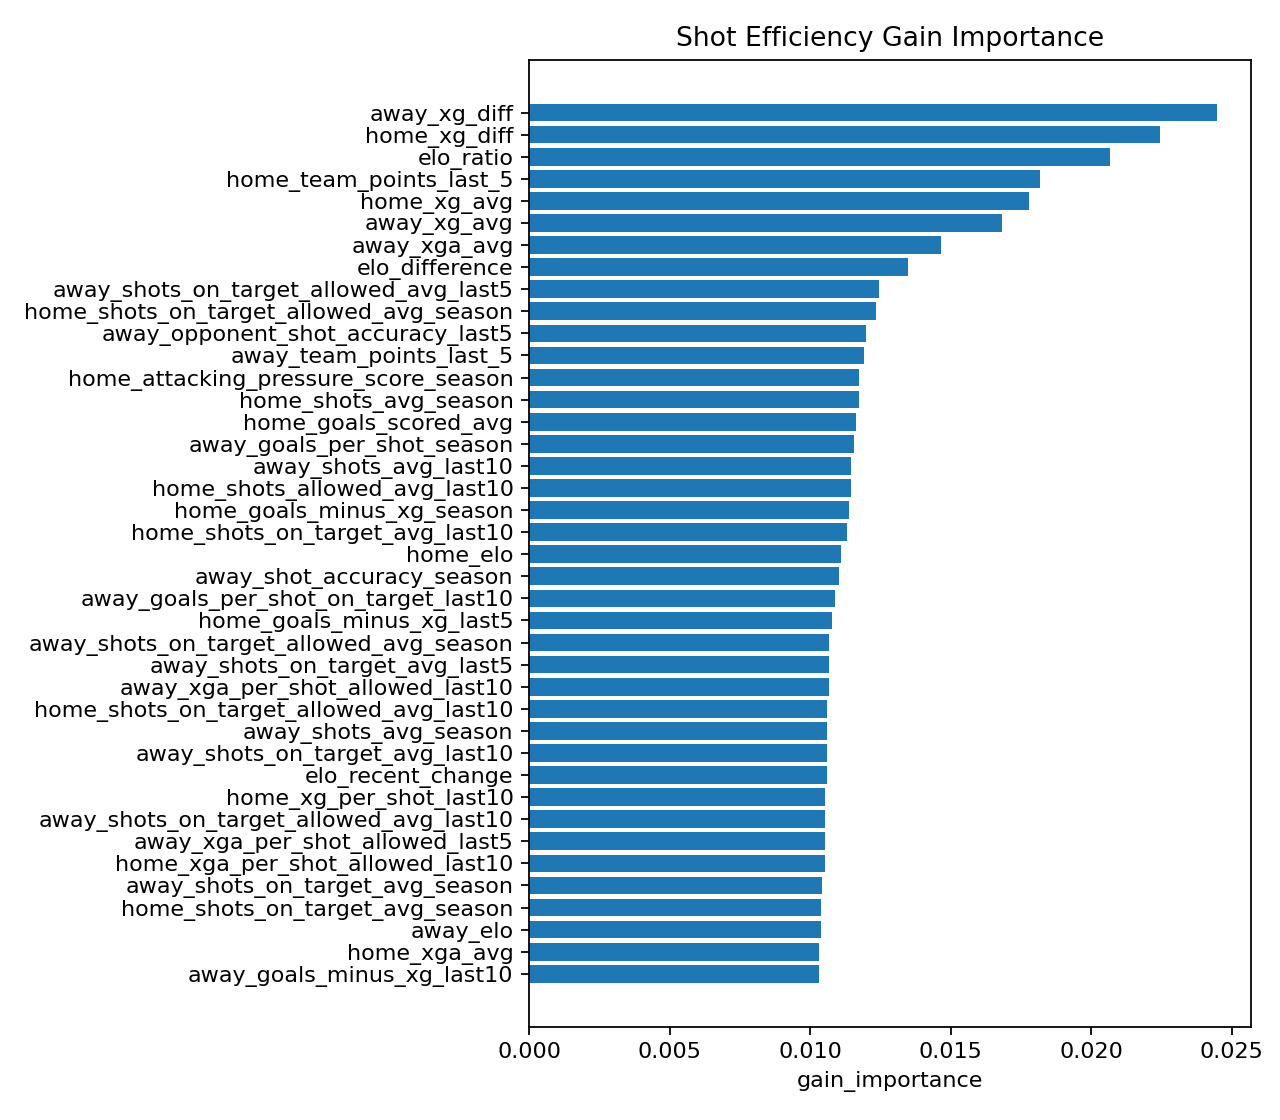

The data file committed next to this chart (first rows):
feature, gain_importance
away_xg_diff, 0.02447
home_xg_diff, 0.02245
elo_ratio, 0.02066
home_team_points_last_5, 0.01817
home_xg_avg, 0.01778
away_xg_avg, 0.01682
away_xga_avg, 0.01464
elo_difference, 0.01347
away_shots_on_target_allowed_avg_last5, 0.01244
home_shots_on_target_allowed_avg_season, 0.01233
away_opponent_shot_accuracy_last5, 0.012
away_team_points_last_5, 0.01193
home_attacking_pressure_score_season, 0.01173
home_shots_avg_season, 0.01172
home_goals_scored_avg, 0.01161
away_goals_per_shot_season, 0.01157
away_shots_avg_last10, 0.01145
home_shots_allowed_avg_last10, 0.01145
home_goals_minus_xg_season, 0.01138
home_shots_on_target_avg_last10, 0.01133
home_elo, 0.01109
away_shot_accuracy_season, 0.01102
away_goals_per_shot_on_target_last10, 0.01087
home_goals_minus_xg_last5, 0.01079
away_shots_on_target_allowed_avg_season, 0.01068
away_shots_on_target_avg_last5, 0.01067
away_xga_per_shot_allowed_last10, 0.01066
home_shots_on_target_allowed_avg_last10, 0.01061
away_shots_avg_season, 0.01061
away_shots_on_target_avg_last10, 0.0106
elo_recent_change, 0.01059
home_xg_per_shot_last10, 0.01054
away_shots_on_target_allowed_avg_last10, 0.01053
away_xga_per_shot_allowed_last5, 0.01051
home_xga_per_shot_allowed_last10, 0.01051
away_shots_on_target_avg_season, 0.01042
home_shots_on_target_avg_season, 0.0104
away_elo, 0.01039
home_xga_avg, 0.01033
away_goals_minus_xg_last10, 0.01031
away_attacking_pressure_score_last10, 0.01026
home_shot_accuracy_season, 0.0102
home_shot_accuracy_last10, 0.01015
away_shots_allowed_avg_season, 0.0101
away_shots_avg_last5, 0.0101
away_xg_per_shot_season, 0.01
away_xg_per_shot_last5, 0.009972
away_attacking_pressure_score_last5, 0.009969
home_shots_allowed_avg_last5, 0.009926
away_goals_minus_xg_season, 0.009885
away_shots_allowed_avg_last10, 0.00986
home_elo_trend, 0.009804
away_opponent_shot_accuracy_season, 0.009771
home_goals_per_shot_last10, 0.009738
away_shot_accuracy_last5, 0.009733
home_attacking_pressure_score_last10, 0.009727
home_days_rest, 0.009685
home_goals_per_shot_on_target_last5, 0.009661
away_xga_per_shot_allowed_season, 0.009649
home_xga_per_shot_allowed_last5, 0.009611
... 40 more rows
